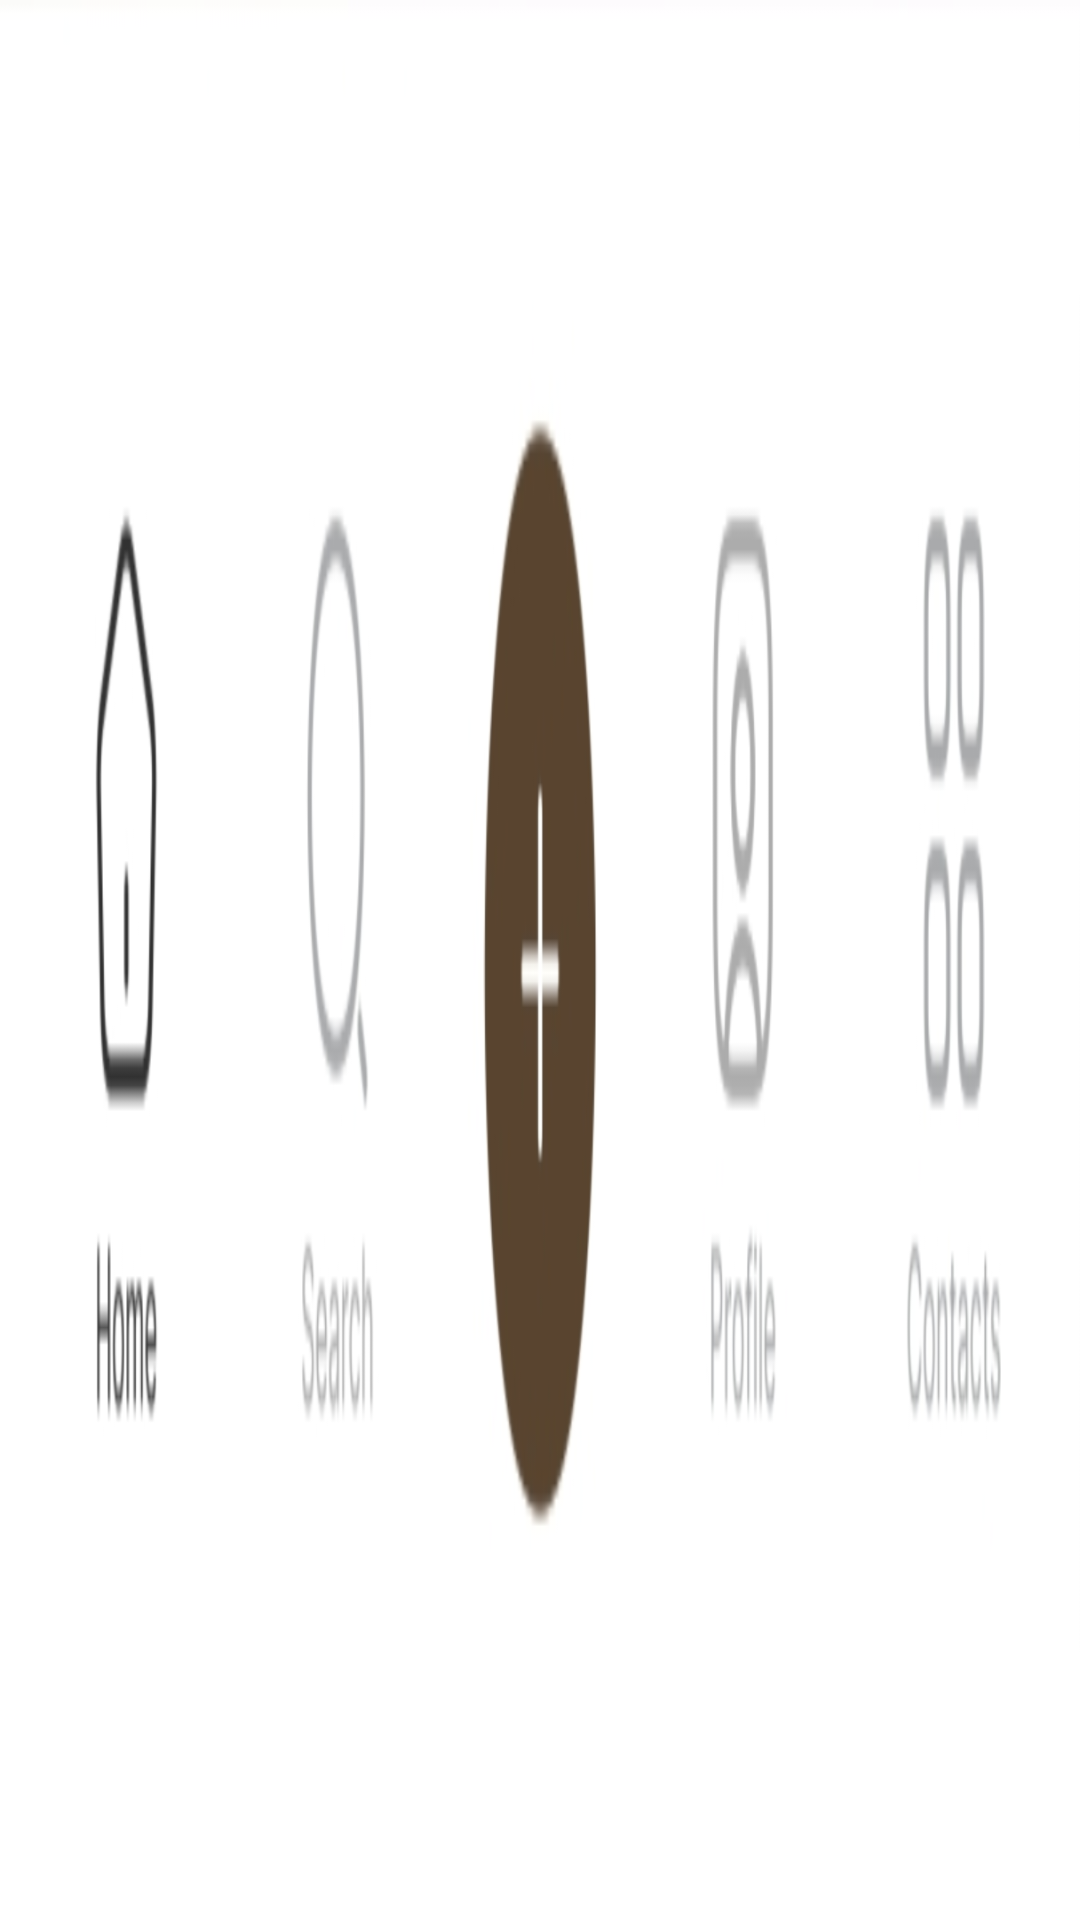

Android layout source for this screen:
<!-- AndroidManifest.xml: application theme Theme.I220813 -->
<!-- res/layout/activity_nav_bar.xml -->
<LinearLayout
    xmlns:android="http://schemas.android.com/apk/res/android"
    android:layout_width="match_parent"
    android:layout_height="80dp"
    android:orientation="horizontal"
    android:background="@drawable/nav_bar"
    android:layout_weight="5"
    android:layout_gravity="bottom"
    android:gravity="bottom"
    android:layout_alignParentBottom="true">

    <Button
        android:id="@+id/home_button"
        android:layout_width="0dp"
        android:layout_height="match_parent"
        android:layout_weight="1"
        android:background="@android:color/transparent"
        android:scaleX="5"
        android:scaleY="5"
        />
    <Button
        android:id="@+id/search_button"
        android:layout_width="0dp"
        android:layout_height="match_parent"
        android:layout_weight="1"
        android:background="@android:color/transparent"
        />
    <Button
        android:id="@+id/post_button"
        android:layout_width="0dp"
        android:layout_height="match_parent"
        android:layout_weight="1"
        android:background="@android:color/transparent"
        />
    <Button
        android:id="@+id/profile_button"
        android:layout_width="0dp"
        android:layout_height="match_parent"
        android:layout_weight="1"
        android:background="@android:color/transparent"
        />
    <Button
        android:id="@+id/contact_button"
        android:layout_width="0dp"
        android:layout_height="match_parent"
        android:layout_weight="1"
        android:background="@android:color/transparent"
        />
</LinearLayout>
<!-- resources referenced by this layout -->
<resources>
  <!-- drawable nav_bar: png bitmap (drawable, 45413 bytes) -->
  <style name="Theme.I220813" parent="Base.Theme.I220813" />
  <style name="Base.Theme.I220813" parent="Theme.AppCompat.Light.NoActionBar">
          
          
          <item name="android:textColorLink">#59442F</item>
      </style>
</resources>
